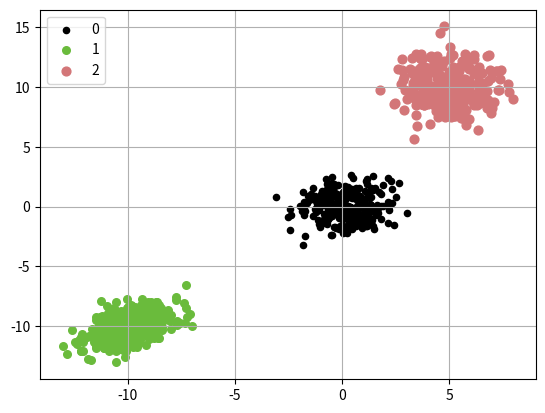

Reproduce this figure in Python.
#-*- coding:utf-8 -*-

# http://www.sas.com/offices/asiapacific/japan/service/technical/faq/list/body/stat034.html

import numpy as np
import matplotlib.pyplot as plt
from time import sleep

def getData(c, means, sigmas, rates, size):

    output = []

    # クラスタ数 c と 平均、分散、混合比の数が一致してなければエラー
    if c != len(means) or c != len(sigmas) or c != len(rates):
        print("ERROR: invalid inputs")
        return output

    x = []
    y = []
    for i in range(c):
        # 混合比に応じた量のデータを生成
        n = int(size*rates[i])
        # 準備
        a = sigmas[i][0][1]/(sigmas[i][0][0])
        b = np.sqrt(sigmas[i][1][1] - ((sigmas[i][0][1]*sigmas[i][0][1])/sigmas[i][0][0]))
        
        # 乱数生成
        for k in range(n):
            x.append(means[i][0] + np.sqrt(sigmas[i][0][0]) * np.random.randn())
            y.append(means[i][1] + a * (x[-1] - means[i][0]) + b * np.random.randn())
        #
    #
    output = [x, y]
    return output

if __name__ == "__main__":
    c = 3
    means = [[0, 0], [-10, -10], [5, 10]]
    sigmas = [[[1, 0], [0, 1]], [[1, 0.5], [0.5, 1]], [[1, 0], [0, 2]]]
    rates = [0.3, 0.4, 0.3]
    size = 1000

    data = getData(c, means, sigmas, rates, size)

    print(data)

    # 描画しよう
    pi = 0
    for i in range(c):
        n = int(size*rates[i])
        print(n)
        plt.scatter(data[0][pi:pi+n], data[1][pi:pi+n], s=20+10*i,color = [(np.sqrt(2)*i)%1, (np.sqrt(3)*i)%1, (np.sqrt(5)*i)%1],  label=str(i))
        pi = pi + n


    # plt.scatter(data[0:3000][0], data[0:3000][1], s=20,color = [0,0,0],  label="1")
    # plt.scatter(data[3000:7000][0], data[3000:7000][1], s=30,color = [0.5, 0.5, 0.5],  label="2")
    # plt.scatter(data[7000:10000][0], data[7000:10000][1], s=40,color = [0.75, 0.75, 0.75],  label="3")


    plt.grid(True)

    plt.legend(loc='upper left')
    plt.show()
    sleep(3)
